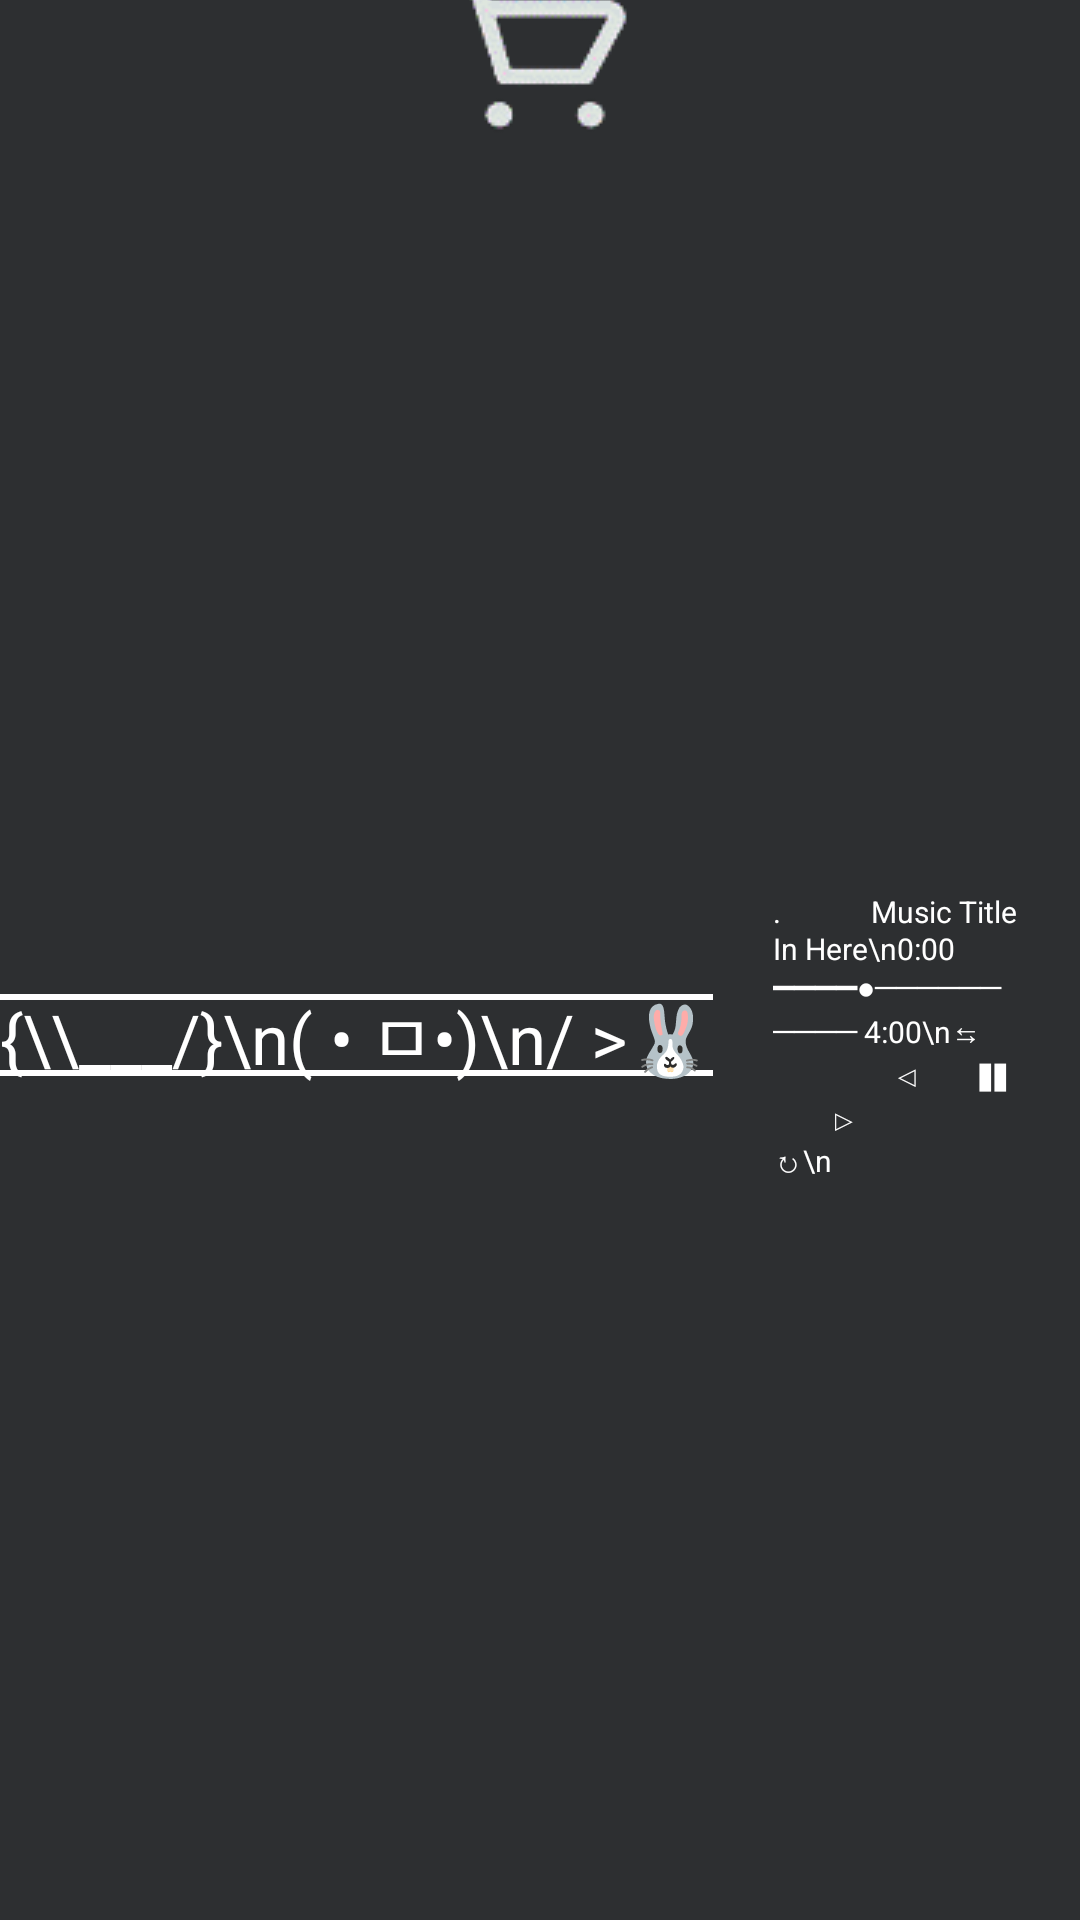

The Android layout XML behind this screen, and the referenced resources:
<!-- AndroidManifest.xml: application theme Theme -->
<!-- res/layout/main_background.xml -->
<?xml version="1.0" encoding="utf-8"?>
<androidx.constraintlayout.widget.ConstraintLayout xmlns:android="http://schemas.android.com/apk/res/android"
    xmlns:app="http://schemas.android.com/apk/res-auto"
    xmlns:tools="http://schemas.android.com/tools"
    android:layout_width="match_parent"
    android:layout_height="match_parent"
    tools:context=".Activity.CategoryActivity">

<LinearLayout
        android:id="@+id/linearLayoutTop"
        android:layout_width="match_parent"
        android:layout_height="wrap_content"
        app:layout_constraintEnd_toEndOf="parent"
        app:layout_constraintStart_toStartOf="parent"
        app:layout_constraintTop_toTopOf="parent"
        android:background="@drawable/background">

        <ImageView
            android:id="@+id/start_image"
            android:layout_width="0dp"
            android:layout_height="match_parent"
            android:layout_weight="1"
            android:src="@mipmap/com_icon"
            tools:layout_editor_absoluteX="0dp"
            tools:layout_editor_absoluteY="1dp" />

        <TextView
            android:id="@+id/textLogo"
            android:layout_width="0dp"
            android:layout_height="wrap_content"
            android:layout_weight="4"
            android:text="✦ ╮ 개발자들의 커피공장\n ╰───────────────🥀"
            android:textSize="18dp"
            android:textColor="@color/white"/>
    </LinearLayout>

    <LinearLayout
        android:id="@+id/linearbot"
        android:layout_width="match_parent"
        android:layout_height="wrap_content"
        android:orientation="horizontal"
        app:layout_constraintBottom_toBottomOf="parent"
        android:gravity="center"
        android:background="@drawable/background">

    <TextView
        android:id="@+id/textView4"
        android:layout_width="wrap_content"
        android:layout_height="wrap_content"
        android:text="{\\___/}\n( • ㅁ•)\n/ &gt;🐰"
        android:textSize="23dp"
        android:background="@drawable/top_bot_rec"
        android:textColor="@color/white"
        android:layout_margin="20dp"

        />

    <TextView
        android:id="@+id/textView5"
        android:layout_width="wrap_content"
        android:layout_height="wrap_content"
        android:layout_toLeftOf="@id/imageButton3"
        android:text=".　　　Music Title In Here\n0:00 ━━━━●────────── 4:00\n⇆ㅤㅤㅤㅤㅤ ◁ㅤㅤ❚❚ㅤㅤ▷ ㅤㅤㅤㅤㅤ↻\n"
        android:textSize="10dp"
        android:textColor="@color/white"/>

    <TextView
        android:layout_margin="20dp"
        android:id="@+id/textView3"
        android:layout_width="wrap_content"
        android:layout_height="wrap_content"
        android:layout_alignParentEnd="true"
        android:text="{\\___/}\n(&gt;ㅁ&lt;)\n🐰&lt;\"
        android:textSize="23dp"
        android:background="@drawable/top_bot_rec"
        android:textColor="@color/white" />
    </LinearLayout>

    <LinearLayout
        android:id="@+id/linaerTop"
        android:layout_width="match_parent"
        android:layout_height="wrap_content"
        android:orientation="horizontal"
        app:layout_constraintBottom_toTopOf="@id/linearbot">



    <ImageButton
        android:id="@+id/order_button_cart"
        android:layout_width="0dp"
        android:layout_height="wrap_content"
        android:layout_weight="1"
        android:src="@drawable/cart2"
        android:background="@drawable/background" />


    </LinearLayout>

    <FrameLayout
        android:id="@+id/main_fragment"
        android:layout_width="match_parent"
        android:layout_height="0dp"
        app:layout_constraintTop_toBottomOf="@id/linearLayoutTop"
        app:layout_constraintBottom_toTopOf="@id/linaerTop"
        ></FrameLayout>

</androidx.constraintlayout.widget.ConstraintLayout>
<!-- resources referenced by this layout -->
<resources>
  <color name="white">#FFFFFFFF</color>
  <!-- drawable cart2: png bitmap (drawable, 2551 bytes) -->
  <!-- drawable top_bot_rec (drawable) -->
  <?xml version="1.0" encoding="utf-8"?>
  <layer-list xmlns:android="http://schemas.android.com/apk/res/android" >
  
  <item
      android:bottom="3dp"
      android:left="-5dp"
      android:right="-5dp"
      android:top="3dp">
      <shape android:shape="rectangle" >
          <stroke
              android:width="2dp"
              android:color="@color/white" />
  
          <solid android:color="#00FFFFFF" />
      </shape>
  </item>
  
  </layer-list>
  <!-- mipmap com_icon: png bitmap (mipmap-xxxhdpi, 14141 bytes) -->
  <style name="Theme" parent="Theme.AppCompat.Light">
      <item name="android:textColor">#ffffff</item>
      <item name="android:background">@color/mw_black</item>
      <item name="android:buttonStyle">@style/FitBtnStyle</item>
      <item name="android:textViewStyle">@style/DefaultFontSizeStyle</item>
  </style>
  <color name="mw_black">#2D2F31</color>
  <style name="FitBtnStyle">
      <item name="android:textAlignment">center</item>
      <item name="android:textColor">@color/white</item>
      <item name="android:gravity">center</item>
      <item name="android:background">@color/mw_black</item>
      <item name="android:textSize">20dp</item>
      <item name="background">@drawable/background</item>
  </style>
  <style name="DefaultFontSizeStyle">
      <item name="android:textSize">30dp</item>
  </style>
</resources>
